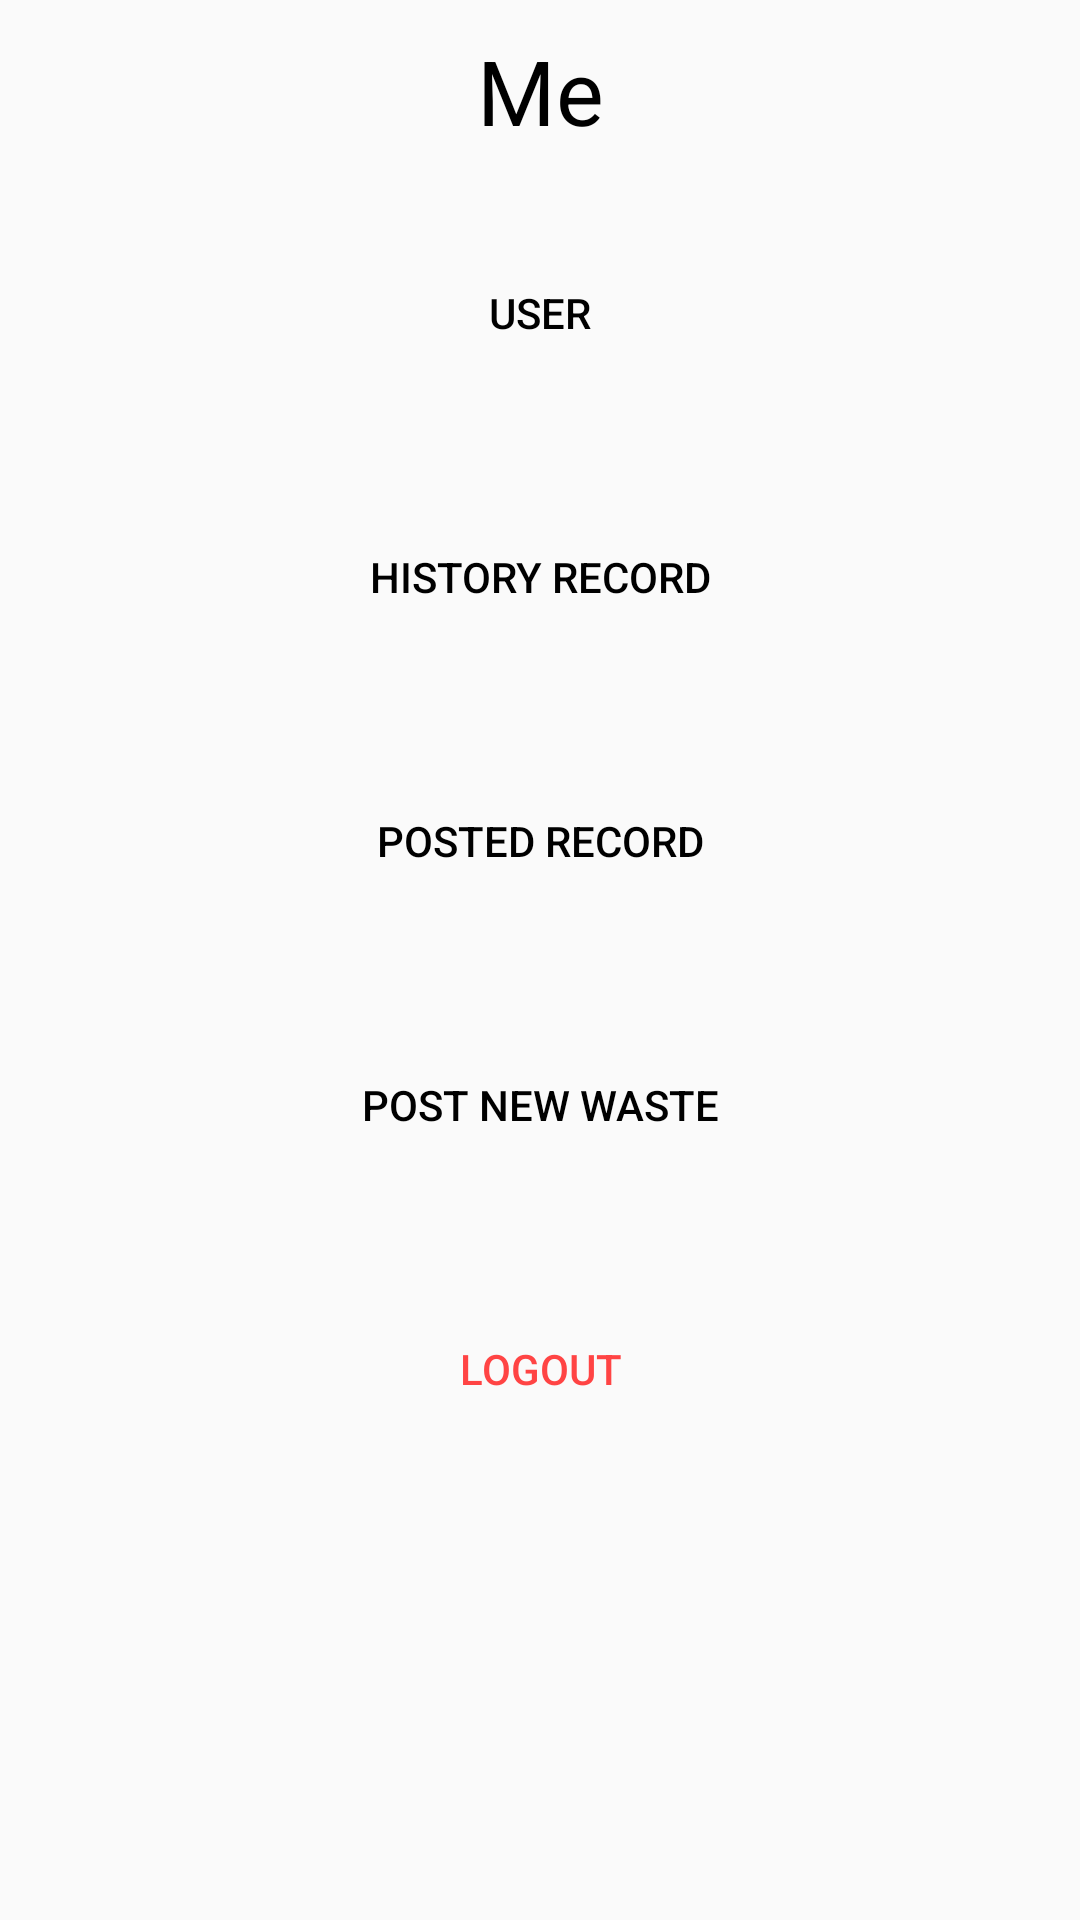

Layout XML and referenced resources for this Android screen:
<!-- AndroidManifest.xml: application theme AppTheme -->
<!-- res/layout/fragement_about.xml -->
<?xml version="1.0" encoding="utf-8"?>
<LinearLayout   xmlns:android="http://schemas.android.com/apk/res/android"
    xmlns:app="http://schemas.android.com/apk/res-auto"
    xmlns:tools="http://schemas.android.com/tools"
    android:layout_width="match_parent"
    android:layout_height="wrap_content"
    android:id="@+id/about_person_info_layout"
    android:orientation="vertical"
    android:layout_marginLeft="10dp"
    android:layout_marginRight="10dp"
    >
    <TextView
        android:layout_width="match_parent"
        android:layout_height="wrap_content"
        android:layout_gravity="center"
        android:gravity="center"
        android:textColor="@android:color/black"
        android:text="Me"
        android:textSize="30dp"
        android:layout_margin="10dp"
        android:id="@+id/user_role_tv"
        />
    <Button
        android:layout_width="match_parent"
        android:layout_height="wrap_content"
        android:background="@drawable/backgroud1"
        android:layout_margin="20dp"
        android:textColor="@android:color/black"
        android:id="@+id/user_btn"
        android:text="User"
        />
    <Button
        android:layout_width="match_parent"
        android:layout_height="wrap_content"
        android:background="@drawable/backgroud1"
        android:layout_margin="20dp"
        android:textColor="@android:color/black"
        android:id="@+id/his_record_btn"
        android:text="History Record"
        />
    <Button
        android:layout_width="match_parent"
        android:layout_height="wrap_content"
        android:background="@drawable/backgroud1"
        android:layout_margin="20dp"
        android:textColor="@android:color/black"
        android:id="@+id/posted_record_btn"
        android:text="Posted Record"
        />
    <Button
        android:layout_width="match_parent"
        android:layout_height="wrap_content"
        android:background="@drawable/backgroud1"
        android:layout_margin="20dp"
        android:textColor="@android:color/black"
        android:id="@+id/post_new_waste_btn"
        android:text="Post New Waste"
        />
    <Button
        android:layout_width="match_parent"
        android:layout_height="wrap_content"
        android:background="@drawable/backgroud1"
        android:layout_margin="20dp"
        android:textColor="@android:color/holo_red_light"
        android:id="@+id/loginout_btn"
        android:text="Logout"
        />
</LinearLayout>
<!-- resources referenced by this layout -->
<resources>
  <style name="AppTheme" parent="Theme.AppCompat.Light.NoActionBar">//关键是这个NOACTIONBAR的设置
          
          <item name="colorPrimary">@color/colorPrimary</item>
          <item name="colorPrimaryDark">@color/colorPrimaryDark</item>
          <item name="colorAccent">@color/colorAccent</item>
      </style>
  <!-- not gathered from this repository: default colours our renderer supplied (Android Studio template values) -->
  <color name="colorPrimary">#FF6200EE</color>
  <color name="colorPrimaryDark">#FF3700B3</color>
  <color name="colorAccent">#FF03DAC5</color>
</resources>
